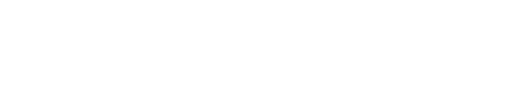
t = 0.00 s
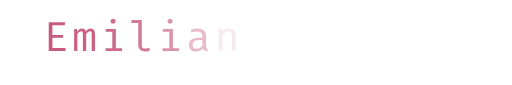
t = 0.80 s
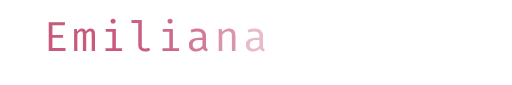
t = 1.00 s
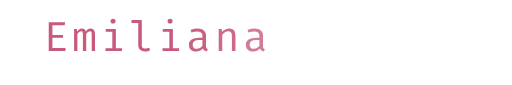
t = 1.20 s
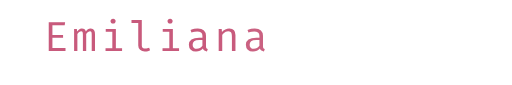
t = 1.40 s
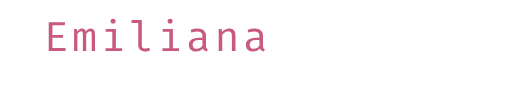
t = 1.60 s

The animated SVG that drew these frames (rendered in a browser with its animation timeline set to each time). Animation: 1 CSS @keyframes rule; one cycle of 1.60 s.


<svg width="100%" height="100" viewBox="0 0 600 100" xmlns="http://www.w3.org/2000/svg">
  <style>
    .text {
      font-family: 'Fira Code', monospace;
      font-size: 48px;
      fill: #C85A7C;
      stroke: none;
      opacity: 0;
      animation: fadeIn 0.8s ease forwards;
    }
    @keyframes fadeIn {
      to { opacity: 1; }
    }
    .char-0 { animation-delay: 0.1s; }
    .char-1 { animation-delay: 0.2s; }
    .char-2 { animation-delay: 0.3s; }
    .char-3 { animation-delay: 0.4s; }
    .char-4 { animation-delay: 0.5s; }
    .char-5 { animation-delay: 0.6s; }
    .char-6 { animation-delay: 0.7s; }
    .char-7 { animation-delay: 0.8s; }
  </style>
  <text x="50" y="60">
    <tspan class="text char-0">E</tspan>
    <tspan class="text char-1">m</tspan>
    <tspan class="text char-2">i</tspan>
    <tspan class="text char-3">l</tspan>
    <tspan class="text char-4">i</tspan>
    <tspan class="text char-5">a</tspan>
    <tspan class="text char-6">n</tspan>
    <tspan class="text char-7">a</tspan>
  </text>
</svg>
